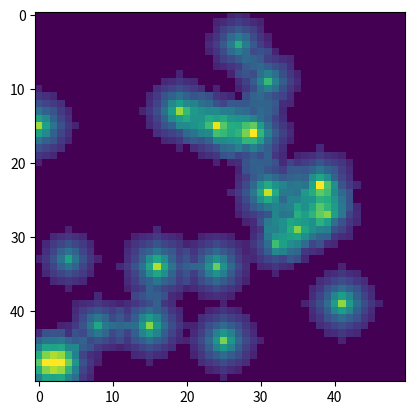

This chart was generated by the following Python code:
import numpy as np
import random
import itertools
import matplotlib.pyplot as plt


class Landscape:
    MAX_VALUE = 100
    MIN_VALUE_TO_CONTINUE = 10
    MIN_INIT_VALUE = 50
    RATIO_DIRECT_EXPANSION = 1.5
    RATION_DIAGONAL_EXPANSION = 1.8

    def __init__(self, x_size: int, y_size: int, nb_patches):
        if nb_patches > x_size * y_size:
            raise ValueError('Too many patches')
        self.land = np.zeros([x_size, y_size], dtype=int)
        rand_pos = random.sample(list(itertools.product(*[range(x_size), range(y_size)])), nb_patches)
        for pos in rand_pos:
            self.add_resources_as_patch(pos[0], pos[1], random.randint(Landscape.MIN_INIT_VALUE, Landscape.MAX_VALUE))

    def add_resources_as_patch(self, x_loc: int, y_loc: int, resource_dim: int):
        patch = np.zeros(self.land.shape, dtype=int)
        resource_dim = min(resource_dim, Landscape.MAX_VALUE)
        patch = complete_resources_if_possible(patch, x_loc, y_loc, resource_dim)
        self.land = self.land + patch
        self.land[self.land > Landscape.MAX_VALUE] = Landscape.MAX_VALUE

    def display(self):
        plt.imshow(self.land)
        plt.show()


def complete_resources_if_possible(patch, x_loc: int, y_loc: int, resource_dim: int):
    if x_loc not in range(patch.shape[0]) or y_loc not in range(patch.shape[1]):
        return patch
    if patch[x_loc, y_loc] and patch[x_loc, y_loc] > resource_dim:
        return patch
    else:
        patch[x_loc, y_loc] = resource_dim
    resource_expansion_direct = int(resource_dim / Landscape.RATIO_DIRECT_EXPANSION)
    if resource_expansion_direct < Landscape.MIN_VALUE_TO_CONTINUE:
        return patch
    patch = complete_resources_if_possible(patch, x_loc + 1, y_loc, resource_expansion_direct)
    patch = complete_resources_if_possible(patch, x_loc - 1, y_loc, resource_expansion_direct)
    patch = complete_resources_if_possible(patch, x_loc, y_loc + 1, resource_expansion_direct)
    patch = complete_resources_if_possible(patch, x_loc, y_loc - 1, resource_expansion_direct)
    resource_expansion_diagonal = int(resource_dim / Landscape.RATION_DIAGONAL_EXPANSION)
    if resource_expansion_diagonal < Landscape.MIN_VALUE_TO_CONTINUE:
        return patch
    patch = complete_resources_if_possible(patch, x_loc + 1, y_loc + 1, resource_expansion_diagonal)
    patch = complete_resources_if_possible(patch, x_loc + 1, y_loc - 1, resource_expansion_diagonal)
    patch = complete_resources_if_possible(patch, x_loc - 1, y_loc + 1, resource_expansion_diagonal)
    patch = complete_resources_if_possible(patch, x_loc - 1, y_loc - 1, resource_expansion_diagonal)
    return patch


def main():
    x = 50
    y = 50
    nb_patches = 20
    landscape = Landscape(x, y, nb_patches)
    landscape.display()


if __name__ == "__main__":
    main()

